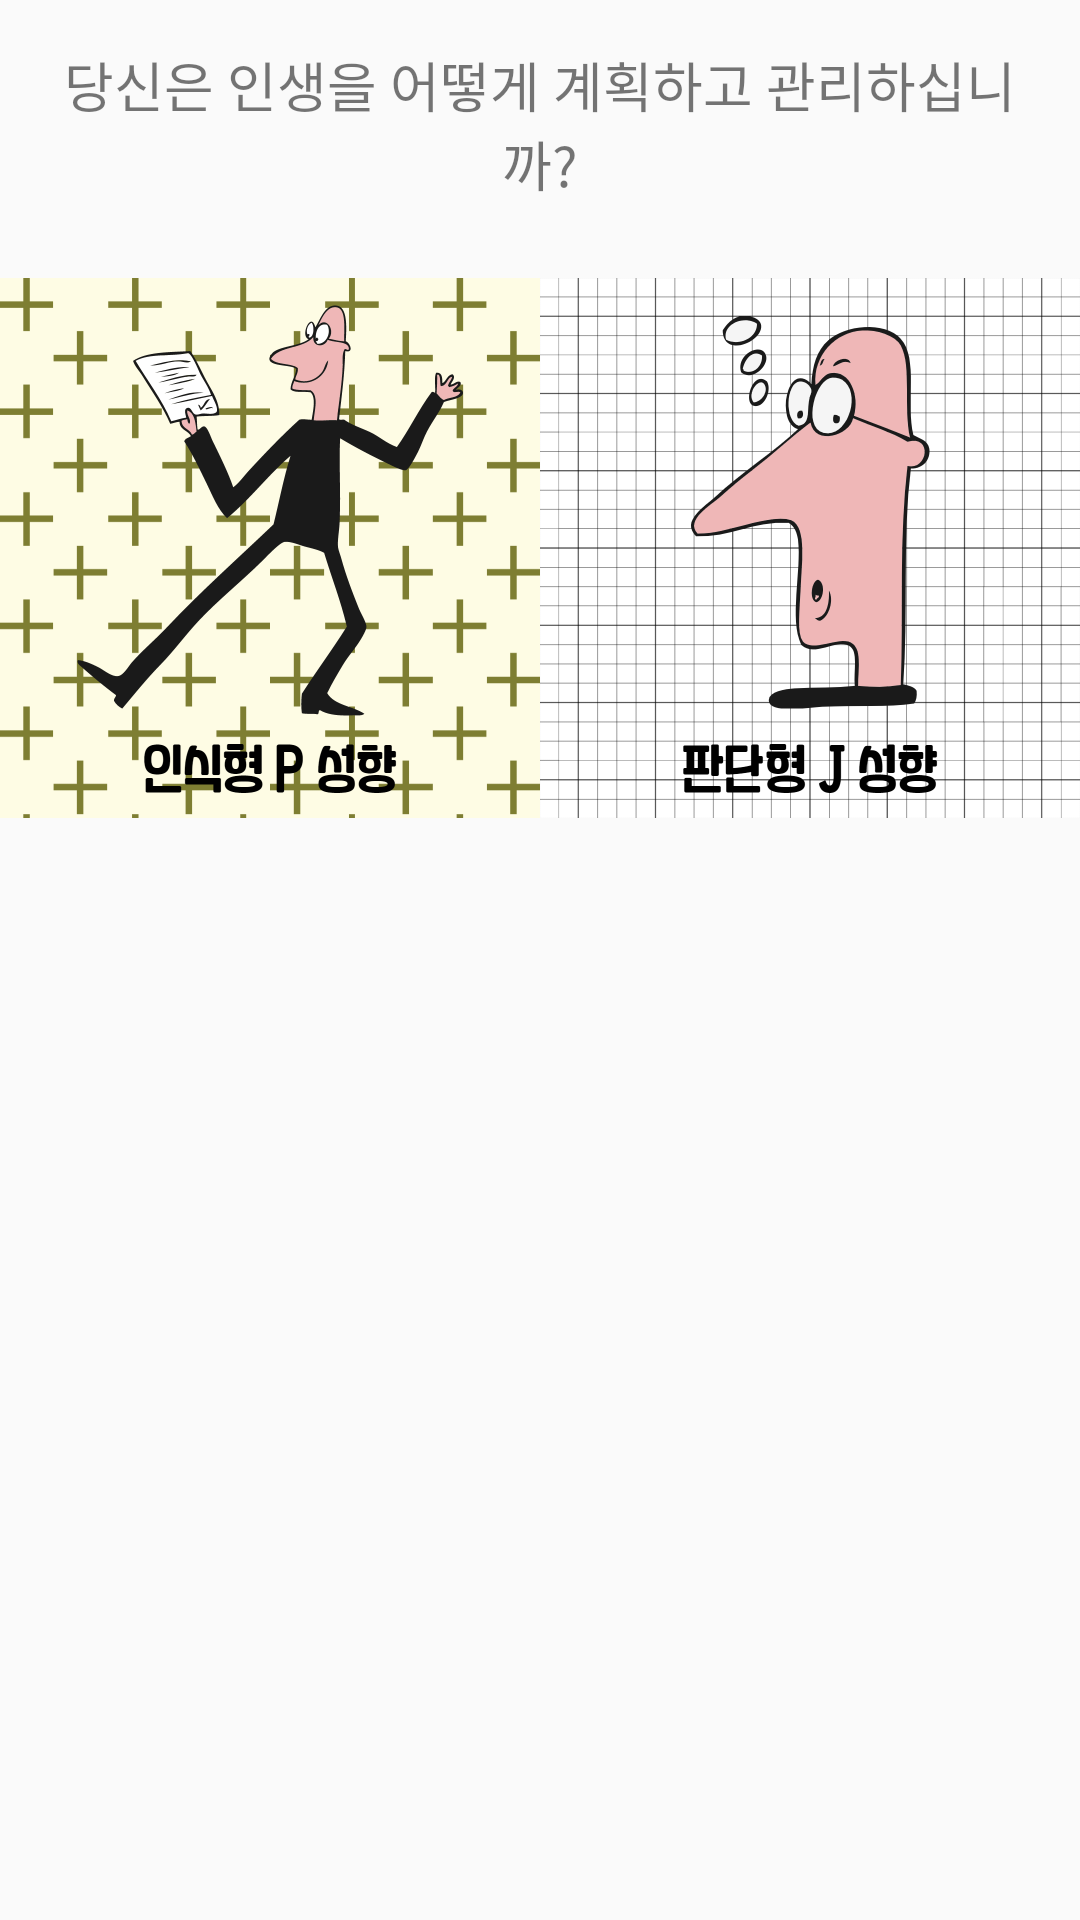

Reconstruct the res/layout file that produces this screen, plus the resources it refers to.
<!-- AndroidManifest.xml: application theme AppTheme -->
<!-- res/layout/activity_p_j.xml -->
<?xml version="1.0" encoding="utf-8"?>
<LinearLayout xmlns:android="http://schemas.android.com/apk/res/android"
    xmlns:app="http://schemas.android.com/apk/res-auto"
    xmlns:tools="http://schemas.android.com/tools"
    android:layout_width="match_parent"
    android:layout_height="match_parent"
    android:orientation="vertical"
    tools:context=".PJActivity">
    <LinearLayout
        android:layout_width="match_parent"
        android:layout_height="wrap_content">

        <TextView
            android:layout_width="match_parent"
            android:layout_height="wrap_content"
            android:gravity="center"
            android:padding="15dp"
            android:text="당신은 인생을 어떻게 계획하고 관리하십니까?"
            android:textSize="18sp" />
    </LinearLayout>
    <LinearLayout
        android:layout_width="match_parent"
        android:layout_height="wrap_content"
        android:orientation="horizontal">

        <ImageView
            android:id="@+id/ivP"
            android:layout_width="match_parent"
            android:layout_height="200dp"
            android:layout_weight="1"
            android:src="@drawable/pimage" />

        <ImageView
            android:id="@+id/ivJ"
            android:layout_width="match_parent"
            android:layout_height="200dp"
            android:layout_weight="1"
            android:src="@drawable/jimage" />
    </LinearLayout>

    <LinearLayout
        android:layout_width="match_parent"
        android:layout_height="match_parent"
        android:gravity="center">

        <ScrollView
            android:layout_width="match_parent"
            android:layout_height="wrap_content">

            <TextView
                android:id="@+id/tvResult"
                android:layout_width="wrap_content"
                android:layout_height="wrap_content"
                android:layout_gravity="left"
                android:layout_marginLeft="20dp"
                android:padding="30dp"
                android:textColor="#000000"
                android:textSize="20sp" />
        </ScrollView>
    </LinearLayout>

</LinearLayout>
<!-- resources referenced by this layout -->
<resources>
  <!-- drawable jimage: png bitmap (drawable, 142730 bytes) -->
  <!-- drawable pimage: png bitmap (drawable, 112671 bytes) -->
  <style name="AppTheme" parent="Theme.AppCompat.Light.DarkActionBar">
          
          <item name="colorPrimary">@color/colorPrimary</item>
          <item name="colorPrimaryDark">@color/colorPrimaryDark</item>
          <item name="colorAccent">@color/colorAccent</item>
      </style>
  <color name="colorPrimary">#FFA7A7</color>
  <color name="colorPrimaryDark">#8C8C8C</color>
  <color name="colorAccent">#BDBDBD</color>
</resources>
